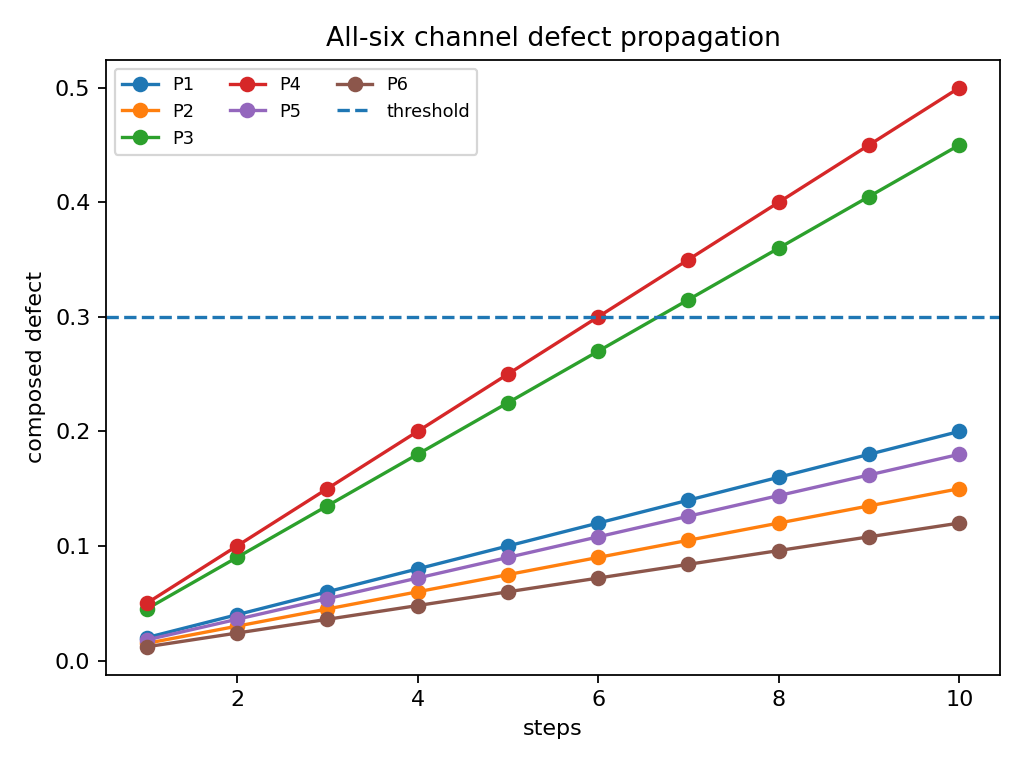

Values plotted in this chart, from the file beside it:
steps, channel, composed_defect, threshold, status
1, P1_rewrite, 0.02, 0.3, accepted
1, P2_feasibility, 0.015, 0.3, accepted
1, P3_route, 0.045, 0.3, accepted
1, P4_staging, 0.05, 0.3, accepted
1, P5_packaging, 0.018, 0.3, accepted
1, P6_audit, 0.012, 0.3, accepted
2, P1_rewrite, 0.04, 0.3, accepted
2, P2_feasibility, 0.03, 0.3, accepted
2, P3_route, 0.09, 0.3, accepted
2, P4_staging, 0.1, 0.3, accepted
2, P5_packaging, 0.036, 0.3, accepted
2, P6_audit, 0.024, 0.3, accepted
3, P1_rewrite, 0.06, 0.3, accepted
3, P2_feasibility, 0.045, 0.3, accepted
3, P3_route, 0.135, 0.3, accepted
3, P4_staging, 0.15, 0.3, accepted
3, P5_packaging, 0.054, 0.3, accepted
3, P6_audit, 0.036, 0.3, accepted
4, P1_rewrite, 0.08, 0.3, accepted
4, P2_feasibility, 0.06, 0.3, accepted
4, P3_route, 0.18, 0.3, accepted
4, P4_staging, 0.2, 0.3, accepted
4, P5_packaging, 0.072, 0.3, accepted
4, P6_audit, 0.048, 0.3, accepted
5, P1_rewrite, 0.1, 0.3, accepted
5, P2_feasibility, 0.075, 0.3, accepted
5, P3_route, 0.225, 0.3, accepted
5, P4_staging, 0.25, 0.3, accepted
5, P5_packaging, 0.09, 0.3, accepted
5, P6_audit, 0.06, 0.3, accepted
6, P1_rewrite, 0.12, 0.3, accepted
6, P2_feasibility, 0.09, 0.3, accepted
6, P3_route, 0.27, 0.3, accepted
6, P4_staging, 0.3, 0.3, failed_composition_budget
6, P5_packaging, 0.108, 0.3, accepted
6, P6_audit, 0.072, 0.3, accepted
7, P1_rewrite, 0.14, 0.3, accepted
7, P2_feasibility, 0.105, 0.3, accepted
7, P3_route, 0.315, 0.3, failed_composition_budget
7, P4_staging, 0.35, 0.3, failed_composition_budget
7, P5_packaging, 0.126, 0.3, accepted
7, P6_audit, 0.084, 0.3, accepted
8, P1_rewrite, 0.16, 0.3, accepted
8, P2_feasibility, 0.12, 0.3, accepted
8, P3_route, 0.36, 0.3, failed_composition_budget
8, P4_staging, 0.4, 0.3, failed_composition_budget
8, P5_packaging, 0.144, 0.3, accepted
8, P6_audit, 0.096, 0.3, accepted
9, P1_rewrite, 0.18, 0.3, accepted
9, P2_feasibility, 0.135, 0.3, accepted
9, P3_route, 0.405, 0.3, failed_composition_budget
9, P4_staging, 0.45, 0.3, failed_composition_budget
9, P5_packaging, 0.162, 0.3, accepted
9, P6_audit, 0.108, 0.3, accepted
10, P1_rewrite, 0.2, 0.3, accepted
10, P2_feasibility, 0.15, 0.3, accepted
10, P3_route, 0.45, 0.3, failed_composition_budget
10, P4_staging, 0.5, 0.3, failed_composition_budget
10, P5_packaging, 0.18, 0.3, accepted
10, P6_audit, 0.12, 0.3, accepted
